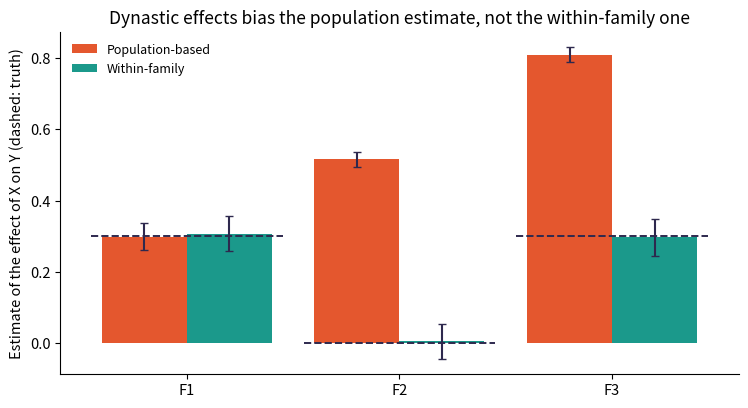

The matplotlib source for this figure:
"""
Chapter 11, Hands-on 11 - a within-family design against dynastic effects (Yao et al. 2025, Section 7; Brumpton et al. 2020).
Parents pass one of their two alleles at each of 20 variants to each child, independently. A genetic score S sums the alleles. Two siblings per family, 20,000 families, 100 replicates.
  X = a S_child + c S_parents + noise;   Y = b X + d S_parents + U-free noise.   S_parents is the mean score of the two parents: it affects the child through the home environment (a dynastic effect), not through the child's own genes.
  F1  no dynastic effect:  b = 0.3, c = 0,   d = 0
  F2  dynastic effects only: b = 0,   c = 0.3, d = 0.3
  F3  a true effect and dynastic effects: b = 0.3, c = 0.3, d = 0.3
Two instrumental-variable estimates: population-based (first sibling only; ratio of cov(S, Y) to cov(S, X)) and within-family (sibling differences; ratio of cov(dS, dY) to cov(dS, dX)).
Output: Figure 10 and table_family.csv.   Needs numpy, pandas, matplotlib only (no downloads).
"""
import os, numpy as np, pandas as pd
import matplotlib; matplotlib.use("Agg")
import matplotlib.pyplot as plt
plt.rcParams.update({"font.size": 10.5, "axes.spines.top": False, "axes.spines.right": False}); os.makedirs("figs11", exist_ok=True)
rng = np.random.default_rng(15); NF, M, REPS, A = 20_000, 20, 100, 0.2
def family(b, c, d):
    maf = rng.uniform(0.2, 0.5, M); hap = rng.random((NF, 2, 2, M)) < maf                      # families x parent x haplotype x variant
    def child(): pick = rng.integers(0, 2, (NF, 2)); return hap[np.arange(NF)[:, None], np.arange(2)[None, :], pick].sum(axis=1)       # one allele from each parent
    c1, c2 = child(), child(); par = hap.sum(axis=2).sum(axis=1)
    def sd(v): return (v - v.mean()) / v.std()
    S1, S2 = sd(c1.sum(axis=1).astype(float)), sd(c2.sum(axis=1).astype(float)); SP = sd((par.sum(axis=1)).astype(float)); out = []
    for S in (S1, S2): X = A * S + c * SP + rng.normal(size=NF); Y = b * X + d * SP + rng.normal(size=NF); out.append((S, X, Y))
    return out
rows = []
for name, (b, c, d) in (("F1 No dynastic effect", (0.3, 0.0, 0.0)), ("F2 Dynastic effects only (true effect 0)", (0.0, 0.3, 0.3)), ("F3 True effect and dynastic effects", (0.3, 0.3, 0.3))):
    pop, win = [], []
    for _ in range(REPS):
        (S1, X1, Y1), (S2, X2, Y2) = family(b, c, d); pop.append(np.cov(S1, Y1)[0, 1] / np.cov(S1, X1)[0, 1]); dS, dX, dY = S1 - S2, X1 - X2, Y1 - Y2; win.append(np.cov(dS, dY)[0, 1] / np.cov(dS, dX)[0, 1])
    rows.append(dict(scenario=name, true_effect=b, population=np.mean(pop), population_sd=np.std(pop), within_family=np.mean(win), within_family_sd=np.std(win), reps=REPS))
T = pd.DataFrame(rows); T.to_csv("table_family.csv", index=False); print(T.round(3).to_string(index=False))
fig, ax = plt.subplots(figsize=(7.6, 4.2)); x = np.arange(len(T)); ax.bar(x - 0.2, T.population, 0.4, yerr=T.population_sd, color="#E4572E", label="Population-based", error_kw=dict(ecolor="#2E294E", capsize=3)); ax.bar(x + 0.2, T.within_family, 0.4, yerr=T.within_family_sd, color="#1B998B", label="Within-family", error_kw=dict(ecolor="#2E294E", capsize=3))
for i, t in enumerate(T.true_effect): ax.plot([i - 0.45, i + 0.45], [t, t], color="#2E294E", lw=1.4, ls="--")
ax.set_xticks(x); ax.set_xticklabels(["F1", "F2", "F3"]); ax.set(ylabel="Estimate of the effect of X on Y (dashed: truth)", title="Dynastic effects bias the population estimate, not the within-family one"); ax.legend(frameon=False, fontsize=9, loc="upper left")
fig.tight_layout(); fig.savefig("figs11/fig10_family.png", dpi=200); print("figure written")
